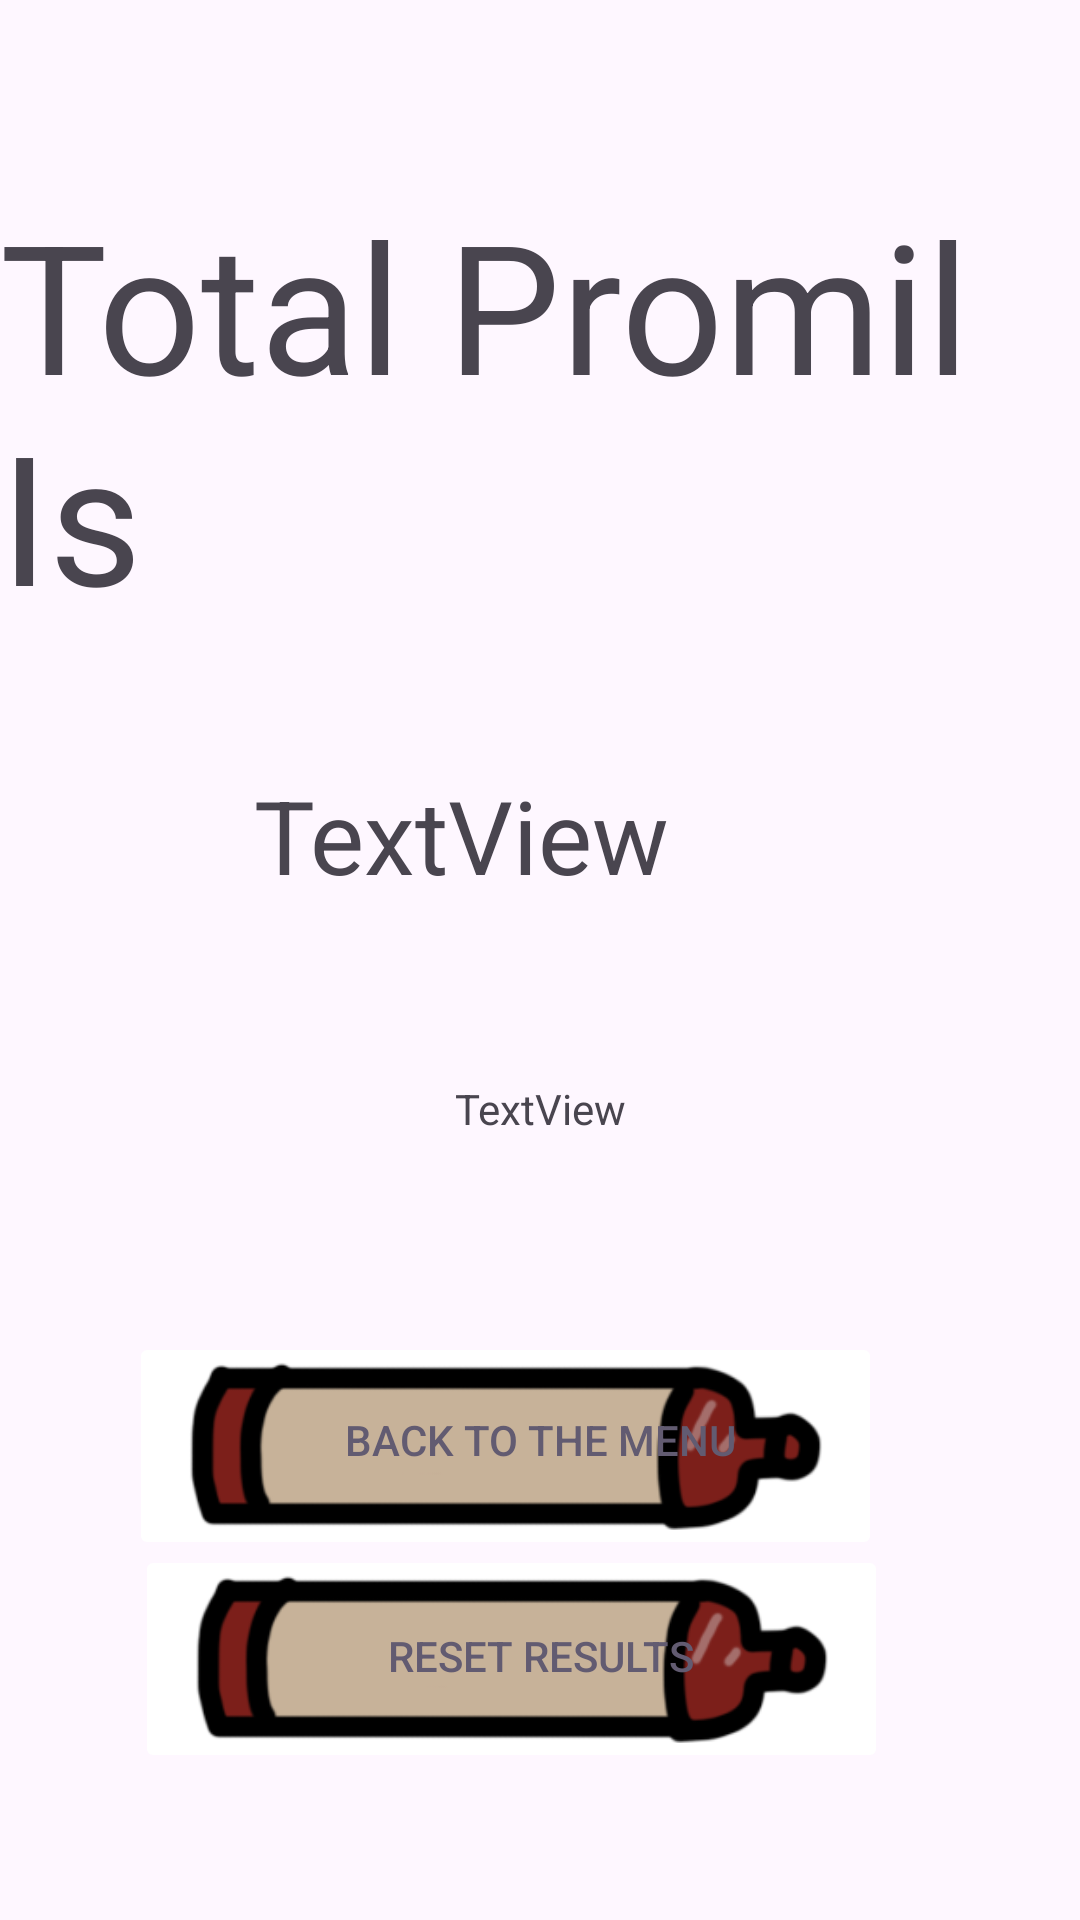

Layout XML and referenced resources for this Android screen:
<!-- AndroidManifest.xml: application theme Theme.DrunkMeter -->
<!-- res/layout/activity_results.xml -->
<?xml version="1.0" encoding="utf-8"?>
<androidx.constraintlayout.widget.ConstraintLayout xmlns:android="http://schemas.android.com/apk/res/android"
    xmlns:app="http://schemas.android.com/apk/res-auto"
    xmlns:tools="http://schemas.android.com/tools"
    android:layout_width="match_parent"
    android:layout_height="match_parent"
    tools:context=".Results">

    <TextView
        android:id="@+id/textView2"
        android:layout_width="wrap_content"
        android:layout_height="wrap_content"
        android:layout_marginEnd="137dp"
        android:layout_marginBottom="155dp"
        android:text="TextView"
        android:textAlignment="center"
        android:textSize="34sp"
        app:layout_constraintBottom_toTopOf="@+id/resulttomenu"
        app:layout_constraintEnd_toEndOf="parent" />

    <ImageButton
        android:id="@+id/imageButton"
        android:layout_width="251dp"
        android:layout_height="76dp"
        android:layout_gravity="center_horizontal"
        android:layout_marginEnd="66dp"
        android:layout_marginBottom="8dp"
        android:backgroundTint="#FFFFFF"
        android:onClick="gotomenuagain"
        android:scaleType="centerInside"
        android:src="@drawable/button"
        app:layout_constraintBottom_toTopOf="@+id/button2"
        app:layout_constraintEnd_toEndOf="parent" />

    <ImageButton
        android:id="@+id/imageButton4"
        android:layout_width="251dp"
        android:layout_height="76dp"
        android:layout_gravity="center_horizontal"
        android:layout_marginEnd="64dp"
        android:layout_marginBottom="49dp"
        android:backgroundTint="#FFFFFF"
        android:onClick="resetresult"
        android:scaleType="centerInside"
        android:src="@drawable/button"
        app:layout_constraintBottom_toBottomOf="parent"
        app:layout_constraintEnd_toEndOf="parent" />

    <TextView
        android:id="@+id/textView3"
        android:layout_width="wrap_content"
        android:layout_height="wrap_content"
        android:layout_marginBottom="44dp"
        android:text="Total Promil Is"
        android:textSize="60sp"
        app:layout_constraintBottom_toTopOf="@+id/textView2"
        app:layout_constraintEnd_toEndOf="parent"
        app:layout_constraintStart_toStartOf="parent" />

    <Button
        android:id="@+id/resulttomenu"
        style="@style/Widget.AppCompat.Button.ButtonBar.AlertDialog"
        android:layout_width="wrap_content"
        android:layout_height="wrap_content"
        android:layout_marginBottom="136dp"
        android:onClick="gotomenuagain"
        android:text="@string/backtomen"
        app:layout_constraintBottom_toBottomOf="parent"
        app:layout_constraintEnd_toEndOf="parent"
        app:layout_constraintStart_toStartOf="parent" />

    <TextView
        android:id="@+id/timeleft"
        android:layout_width="wrap_content"
        android:layout_height="wrap_content"
        android:layout_marginBottom="77dp"
        android:text="TextView"
        app:layout_constraintBottom_toTopOf="@+id/resulttomenu"
        app:layout_constraintEnd_toEndOf="parent"
        app:layout_constraintStart_toStartOf="parent" />

    <Button
        android:id="@+id/button2"
        style="@style/Widget.AppCompat.Button.ButtonBar.AlertDialog"
        android:layout_width="wrap_content"
        android:layout_height="wrap_content"
        android:layout_marginBottom="64dp"
        android:onClick="resetresult"
        android:text="@string/resultreset"
        app:layout_constraintBottom_toBottomOf="parent"
        app:layout_constraintEnd_toEndOf="parent"
        app:layout_constraintStart_toStartOf="parent" />
</androidx.constraintlayout.widget.ConstraintLayout>
<!-- resources referenced by this layout -->
<resources>
  <!-- drawable button: png bitmap (drawable, 9220 bytes) -->
  <string name="backtomen">Back to the Menu</string>
  <string name="resultreset">Reset Results</string>
  <style name="Theme.DrunkMeter" parent="Base.Theme.DrunkMeter" />
  <style name="Base.Theme.DrunkMeter" parent="Theme.Material3.DayNight.NoActionBar">
          
          
      </style>
</resources>
